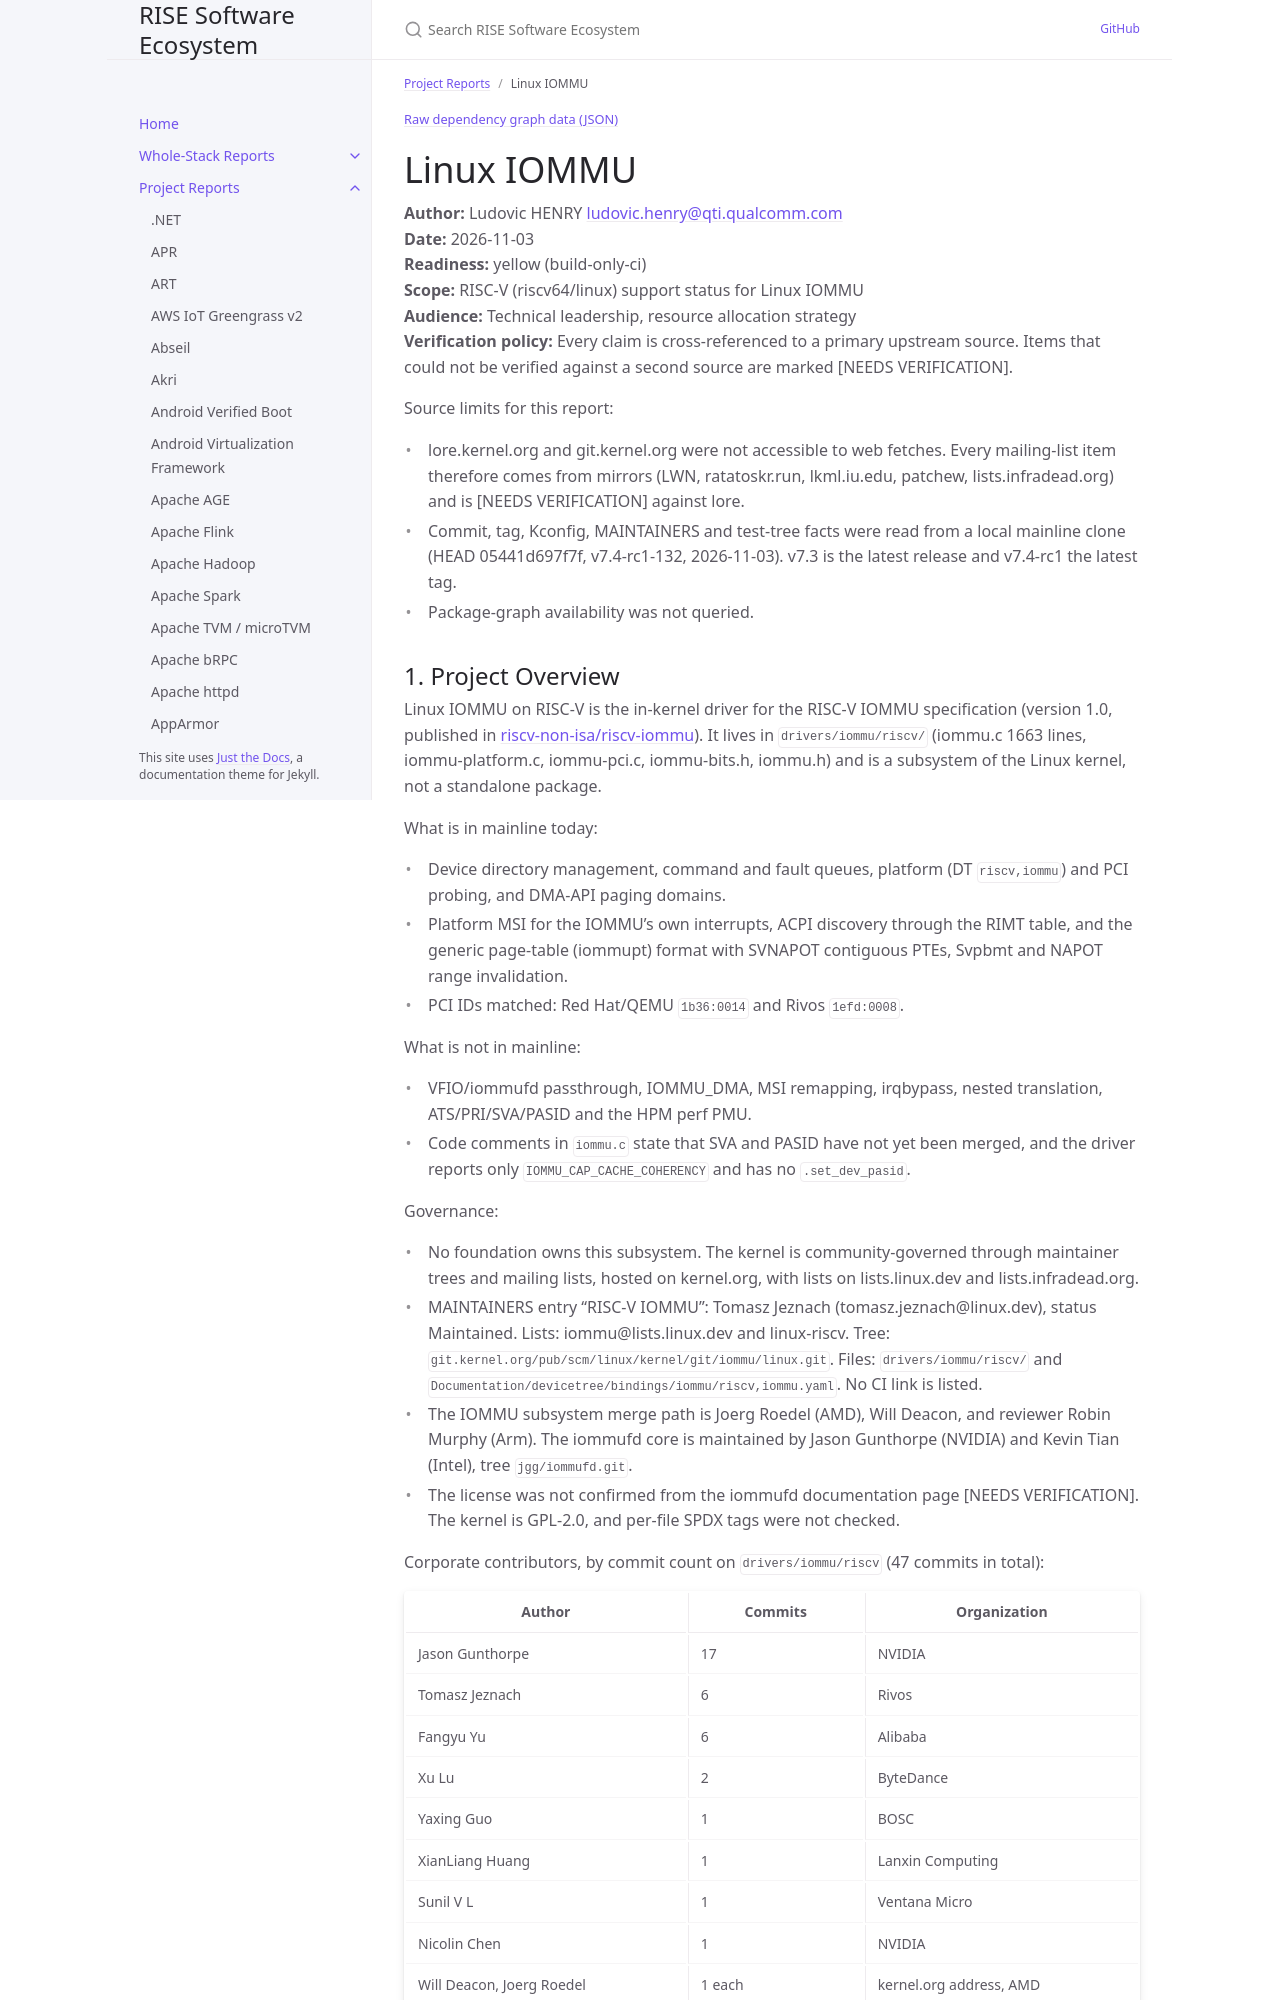

repository: riseproject-dev/sw-ecosystem · page: pr-preview/pr-9/project-reports/linux-iommu.html · generator: jekyll

---
title: Linux IOMMU
parent: Project Reports
color: yellow
dependencies:
  - name: Linux kernel
    relation: runtime-dependency
    criticality: critical
  - name: OpenSBI
    relation: runtime-dependency
    criticality: critical
  - name: GCC
    relation: build-dependency
    criticality: critical
  - name: LLVM
    relation: build-dependency
    criticality: optional
  - name: GNU binutils
    relation: build-dependency
    criticality: critical
  - name: dtc
    relation: build-dependency
    criticality: optional
  - name: QEMU
    relation: test-dependency
    criticality: optional
---

{% include dependency-graph.html slug="dependencies" subset="linux-iommu" %}

# Linux IOMMU

**Author:** Ludovic HENRY <ludovic.henry@qti.qualcomm.com><br/>
**Date:** 2026-11-03<br/>
**Readiness:** yellow (build-only-ci)<br/>
**Scope:** RISC-V (riscv64/linux) support status for Linux IOMMU<br/>
**Audience:** Technical leadership, resource allocation strategy<br/>
**Verification policy:** Every claim is cross-referenced to a primary upstream source. Items that could not be verified against a second source are marked [NEEDS VERIFICATION].<br/>

Source limits for this report:
- lore.kernel.org and git.kernel.org were not accessible to web fetches. Every mailing-list item therefore comes from mirrors (LWN, ratatoskr.run, lkml.iu.edu, patchew, lists.infradead.org) and is [NEEDS VERIFICATION] against lore.
- Commit, tag, Kconfig, MAINTAINERS and test-tree facts were read from a local mainline clone (HEAD 05441d697f7f, v7.4-rc1-132, 2026-11-03). v7.3 is the latest release and v7.4-rc1 the latest tag.
- Package-graph availability was not queried.
